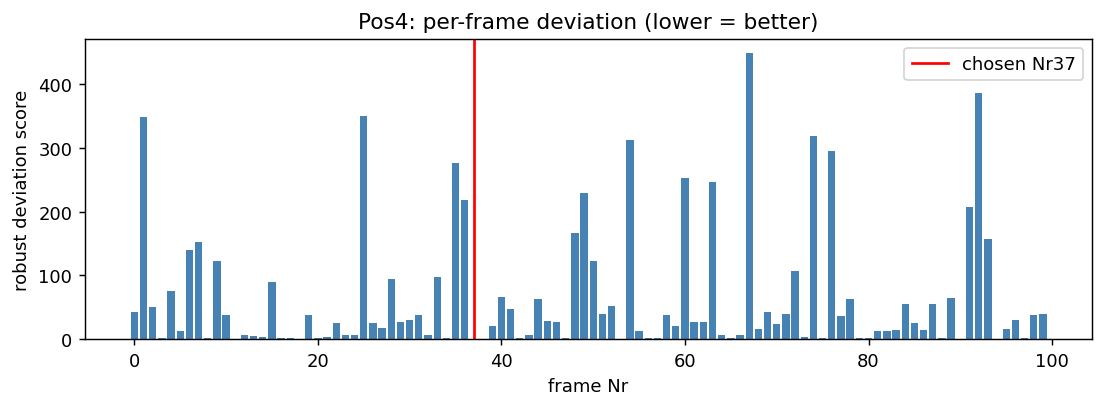

Values plotted in this chart, from the file beside it:
frame, score, n_missing_dots
0, 41.87, 0
1, 347.7, 0
2, 50.79, 0
3, 1.694, 0
4, 75.23, 0
5, 12.27, 0
6, 139.1, 0
7, 152.2, 0
8, 1.227, 0
9, 122.2, 0
10, 38.46, 0
11, 0.9182, 0
12, 5.739, 0
13, 4.413, 0
14, 3.75, 0
15, 89.63, 0
16, 1.587, 0
17, 1.572, 0
18, 0.9896, 0
19, 38.37, 0
20, 1.268, 0
21, 3.346, 0
22, 24.66, 0
23, 7.008, 0
24, 5.708, 0
25, 349.2, 0
26, 25.72, 0
27, 17.32, 0
28, 93.85, 0
29, 26.47, 0
30, 30.13, 0
31, 38.37, 0
32, 5.849, 0
33, 97.12, 0
34, 1.637, 0
35, 276.8, 0
36, 217.5, 0
37, 0.7037, 0
38, 0.8501, 0
39, 21.04, 0
40, 65.78, 0
41, 47.47, 0
42, 2.149, 0
43, 5.82, 0
44, 62.87, 0
45, 27.72, 0
46, 26.91, 0
47, 1.72, 0
48, 165.6, 0
49, 228.6, 0
50, 122.4, 0
51, 39.45, 0
52, 52.08, 0
53, 0.9265, 0
54, 312.3, 0
55, 12.87, 0
56, 1.037, 0
57, 2.269, 0
58, 38.1, 0
59, 21.11, 0
... 40 more rows
